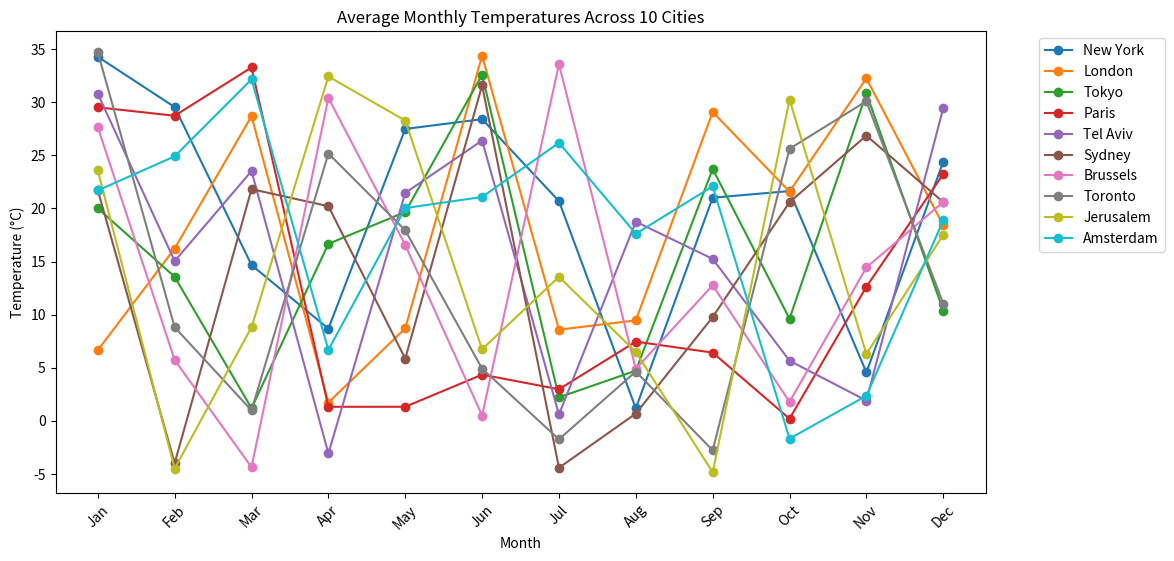

Source code (Python):
import numpy as np
import pandas as pd
import matplotlib.pyplot as plt

#1. Data Preparation:
# Define cities and months
cities = [
    "New York", "London", "Tokyo", "Paris", "Tel Aviv",
    "Sydney", "Brussels", "Toronto", "Jerusalem", "Amsterdam"
]

months = [
    "Jan", "Feb", "Mar", "Apr", "May", "Jun",
    "Jul", "Aug", "Sep", "Oct", "Nov", "Dec"
]

# Generate synthetic temperature data: 10 cities x 12 months
temperature_data = np.random.uniform(-5, 35, size=(10, 12))

# Convert to DataFrame
df = pd.DataFrame(temperature_data, index=cities, columns=months)

print(df)
print()

#2. Data Analysis:
# Calculate annual average temperature for each city
annual_avg = df.mean(axis=1)

print("Annual average temperature for each city:")
print(annual_avg)

# Find hottest and coldest city on average
hottest_city = annual_avg.idxmax()
coldest_city = annual_avg.idxmin()

print("\nCity with highest average temperature:", hottest_city)
print("With an average temperature of:", annual_avg.max())

print("\nCity with lowest average temperature:", coldest_city)
print("With an average temperature of:", annual_avg.min())
print()

df["Annual Average"] = annual_avg
print(df)
print()

#3. Data Visualization:
plt.figure(figsize=(12, 6))

for city in df.index:
    plt.plot(months, df.loc[city, months], marker='o', label=city)

plt.title("Average Monthly Temperatures Across 10 Cities")
plt.xlabel("Month")
plt.ylabel("Temperature (°C)")
plt.legend(bbox_to_anchor=(1.05, 1))
plt.xticks(rotation=45)
plt.show()
